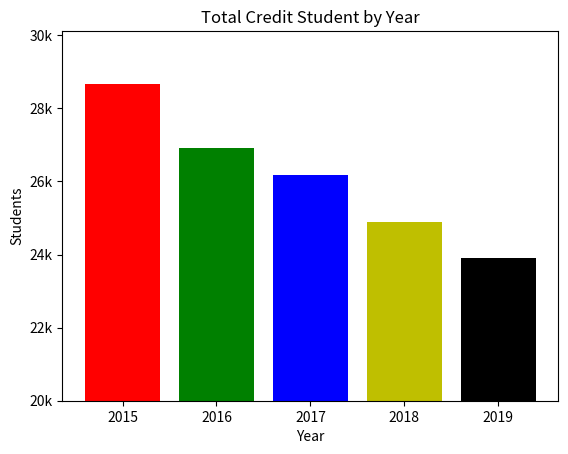

This chart was generated by the following Python code:
'''
Matplot bar function
[redacted]
Date: 10/2/2023
Purpose: Using Matplot library to plot a bar graph based on the data of the total credit student by year. Practice bar graph.
'''

import matplotlib.pyplot as plt

def main():
    
    # Create a list with the x coordinates of each bar's left edge
    x_labels = ["2015", "2016", "2017", "2018", "2019"]
    left_edges = [0, 10, 20, 30, 40]
    
    # Create a list with the height of each bar
    heights = [28678, 26901, 26165, 24900, 23903]
    
    # Create a variable for the bar width
    bar_width = 8
   
    # Add a title
    plt.title("Total Credit Student by Year")
    
    # Add labels to the axes
    plt.xlabel("Year")
    plt.ylabel("Students")
     
    # Build the bar chart
    plt.bar(left_edges, heights, bar_width, color=("r", "g", "b", "y", "k"))
    
    # CUstomize the tick marks
    plt.xticks(left_edges, x_labels)
    plt.yticks([20000, 22000, 24000, 26000, 28000, 30000], 
               ["20k", "22k", "24k", "26k", "28k", "30k"])
    
    # Set y axis limits
    plt.ylim(bottom=20000)
    
    # Display the bar graph
    plt.show()

main()